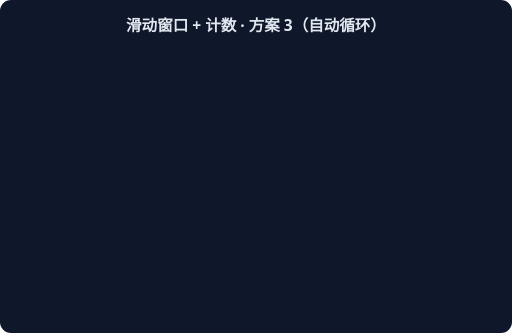
t = 0.00 s
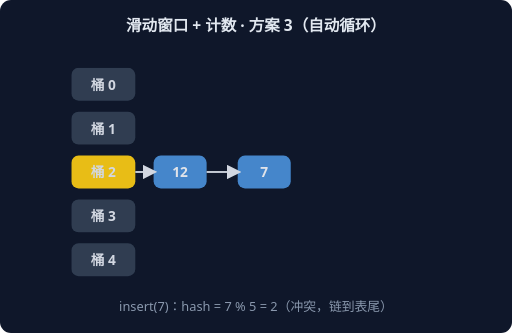
t = 1.67 s
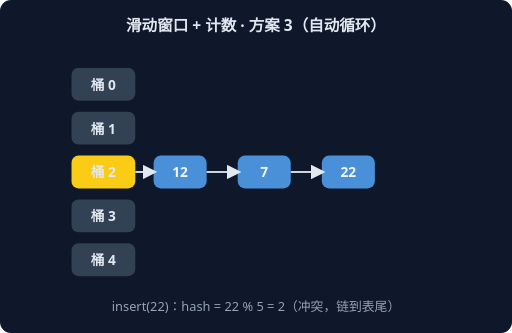
t = 3.33 s
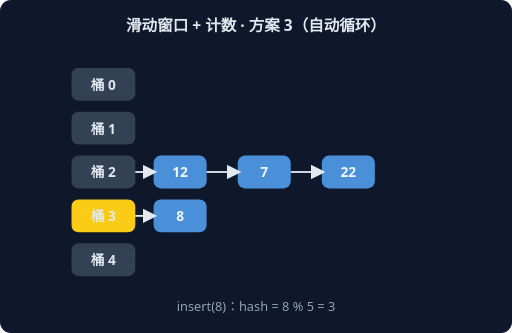
t = 5.00 s
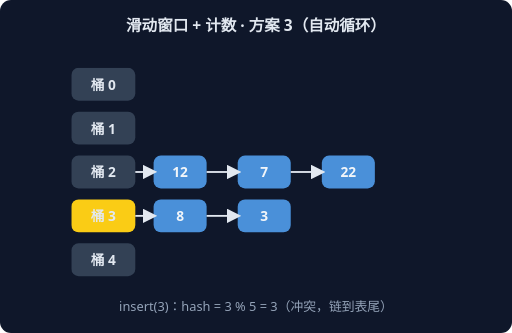
t = 6.67 s
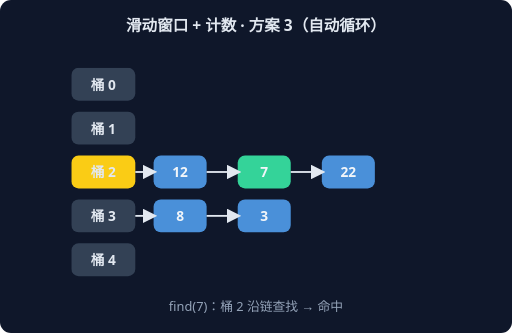
t = 8.33 s

The animated SVG that drew these frames (rendered in a browser with its animation timeline set to each time). Animation: 6 CSS @keyframes rules; frames cover the first 8.33 s, repeats indefinitely.

<svg xmlns="http://www.w3.org/2000/svg" width="560" height="364" viewBox="0 0 560 364" font-family="system-ui,sans-serif">
<rect width="560" height="364" rx="12" fill="#0F172A"/>
<text x="280" y="34" text-anchor="middle" fill="#E2E8F0" font-size="17" font-weight="600">滑动窗口 + 计数 · 方案 3（自动循环）</text>
<g style="animation: st0 9.0s linear infinite both">
<rect x="78" y="74" width="70" height="36" rx="8" fill="#334155"/>
<text x="113" y="98" text-anchor="middle" fill="#E2E8F0" font-size="15" font-weight="700">桶 0</text>
<rect x="78" y="122" width="70" height="36" rx="8" fill="#334155"/>
<text x="113" y="146" text-anchor="middle" fill="#E2E8F0" font-size="15" font-weight="700">桶 1</text>
<rect x="78" y="170" width="70" height="36" rx="8" fill="#FACC15"/>
<text x="113" y="194" text-anchor="middle" fill="#E2E8F0" font-size="15" font-weight="700">桶 2</text>
<rect x="168" y="170" width="58" height="36" rx="8" fill="#4A90D9"/>
<text x="197" y="194" text-anchor="middle" fill="#F1F5F9" font-size="15" font-weight="700">12</text>
<line x1="148" y1="188" x2="168" y2="188" stroke="#E2E8F0" stroke-width="2" marker-end="url(#harr)"/>
<rect x="78" y="218" width="70" height="36" rx="8" fill="#334155"/>
<text x="113" y="242" text-anchor="middle" fill="#E2E8F0" font-size="15" font-weight="700">桶 3</text>
<rect x="78" y="266" width="70" height="36" rx="8" fill="#334155"/>
<text x="113" y="290" text-anchor="middle" fill="#E2E8F0" font-size="15" font-weight="700">桶 4</text>
<text x="280" y="340" text-anchor="middle" fill="#94A3B8" font-size="14">insert(12)：hash = 12 % 5 = 2</text>
</g>
<g style="animation: st1 9.0s linear infinite both">
<rect x="78" y="74" width="70" height="36" rx="8" fill="#334155"/>
<text x="113" y="98" text-anchor="middle" fill="#E2E8F0" font-size="15" font-weight="700">桶 0</text>
<rect x="78" y="122" width="70" height="36" rx="8" fill="#334155"/>
<text x="113" y="146" text-anchor="middle" fill="#E2E8F0" font-size="15" font-weight="700">桶 1</text>
<rect x="78" y="170" width="70" height="36" rx="8" fill="#FACC15"/>
<text x="113" y="194" text-anchor="middle" fill="#E2E8F0" font-size="15" font-weight="700">桶 2</text>
<rect x="168" y="170" width="58" height="36" rx="8" fill="#4A90D9"/>
<text x="197" y="194" text-anchor="middle" fill="#F1F5F9" font-size="15" font-weight="700">12</text>
<line x1="148" y1="188" x2="168" y2="188" stroke="#E2E8F0" stroke-width="2" marker-end="url(#harr)"/>
<rect x="260" y="170" width="58" height="36" rx="8" fill="#4A90D9"/>
<text x="289" y="194" text-anchor="middle" fill="#F1F5F9" font-size="15" font-weight="700">7</text>
<line x1="226" y1="188" x2="260" y2="188" stroke="#E2E8F0" stroke-width="2" marker-end="url(#harr)"/>
<rect x="78" y="218" width="70" height="36" rx="8" fill="#334155"/>
<text x="113" y="242" text-anchor="middle" fill="#E2E8F0" font-size="15" font-weight="700">桶 3</text>
<rect x="78" y="266" width="70" height="36" rx="8" fill="#334155"/>
<text x="113" y="290" text-anchor="middle" fill="#E2E8F0" font-size="15" font-weight="700">桶 4</text>
<text x="280" y="340" text-anchor="middle" fill="#94A3B8" font-size="14">insert(7)：hash = 7 % 5 = 2（冲突，链到表尾）</text>
</g>
<g style="animation: st2 9.0s linear infinite both">
<rect x="78" y="74" width="70" height="36" rx="8" fill="#334155"/>
<text x="113" y="98" text-anchor="middle" fill="#E2E8F0" font-size="15" font-weight="700">桶 0</text>
<rect x="78" y="122" width="70" height="36" rx="8" fill="#334155"/>
<text x="113" y="146" text-anchor="middle" fill="#E2E8F0" font-size="15" font-weight="700">桶 1</text>
<rect x="78" y="170" width="70" height="36" rx="8" fill="#FACC15"/>
<text x="113" y="194" text-anchor="middle" fill="#E2E8F0" font-size="15" font-weight="700">桶 2</text>
<rect x="168" y="170" width="58" height="36" rx="8" fill="#4A90D9"/>
<text x="197" y="194" text-anchor="middle" fill="#F1F5F9" font-size="15" font-weight="700">12</text>
<line x1="148" y1="188" x2="168" y2="188" stroke="#E2E8F0" stroke-width="2" marker-end="url(#harr)"/>
<rect x="260" y="170" width="58" height="36" rx="8" fill="#4A90D9"/>
<text x="289" y="194" text-anchor="middle" fill="#F1F5F9" font-size="15" font-weight="700">7</text>
<line x1="226" y1="188" x2="260" y2="188" stroke="#E2E8F0" stroke-width="2" marker-end="url(#harr)"/>
<rect x="352" y="170" width="58" height="36" rx="8" fill="#4A90D9"/>
<text x="381" y="194" text-anchor="middle" fill="#F1F5F9" font-size="15" font-weight="700">22</text>
<line x1="318" y1="188" x2="352" y2="188" stroke="#E2E8F0" stroke-width="2" marker-end="url(#harr)"/>
<rect x="78" y="218" width="70" height="36" rx="8" fill="#334155"/>
<text x="113" y="242" text-anchor="middle" fill="#E2E8F0" font-size="15" font-weight="700">桶 3</text>
<rect x="78" y="266" width="70" height="36" rx="8" fill="#334155"/>
<text x="113" y="290" text-anchor="middle" fill="#E2E8F0" font-size="15" font-weight="700">桶 4</text>
<text x="280" y="340" text-anchor="middle" fill="#94A3B8" font-size="14">insert(22)：hash = 22 % 5 = 2（冲突，链到表尾）</text>
</g>
<g style="animation: st3 9.0s linear infinite both">
<rect x="78" y="74" width="70" height="36" rx="8" fill="#334155"/>
<text x="113" y="98" text-anchor="middle" fill="#E2E8F0" font-size="15" font-weight="700">桶 0</text>
<rect x="78" y="122" width="70" height="36" rx="8" fill="#334155"/>
<text x="113" y="146" text-anchor="middle" fill="#E2E8F0" font-size="15" font-weight="700">桶 1</text>
<rect x="78" y="170" width="70" height="36" rx="8" fill="#334155"/>
<text x="113" y="194" text-anchor="middle" fill="#E2E8F0" font-size="15" font-weight="700">桶 2</text>
<rect x="168" y="170" width="58" height="36" rx="8" fill="#4A90D9"/>
<text x="197" y="194" text-anchor="middle" fill="#F1F5F9" font-size="15" font-weight="700">12</text>
<line x1="148" y1="188" x2="168" y2="188" stroke="#E2E8F0" stroke-width="2" marker-end="url(#harr)"/>
<rect x="260" y="170" width="58" height="36" rx="8" fill="#4A90D9"/>
<text x="289" y="194" text-anchor="middle" fill="#F1F5F9" font-size="15" font-weight="700">7</text>
<line x1="226" y1="188" x2="260" y2="188" stroke="#E2E8F0" stroke-width="2" marker-end="url(#harr)"/>
<rect x="352" y="170" width="58" height="36" rx="8" fill="#4A90D9"/>
<text x="381" y="194" text-anchor="middle" fill="#F1F5F9" font-size="15" font-weight="700">22</text>
<line x1="318" y1="188" x2="352" y2="188" stroke="#E2E8F0" stroke-width="2" marker-end="url(#harr)"/>
<rect x="78" y="218" width="70" height="36" rx="8" fill="#FACC15"/>
<text x="113" y="242" text-anchor="middle" fill="#E2E8F0" font-size="15" font-weight="700">桶 3</text>
<rect x="168" y="218" width="58" height="36" rx="8" fill="#4A90D9"/>
<text x="197" y="242" text-anchor="middle" fill="#F1F5F9" font-size="15" font-weight="700">8</text>
<line x1="148" y1="236" x2="168" y2="236" stroke="#E2E8F0" stroke-width="2" marker-end="url(#harr)"/>
<rect x="78" y="266" width="70" height="36" rx="8" fill="#334155"/>
<text x="113" y="290" text-anchor="middle" fill="#E2E8F0" font-size="15" font-weight="700">桶 4</text>
<text x="280" y="340" text-anchor="middle" fill="#94A3B8" font-size="14">insert(8)：hash = 8 % 5 = 3</text>
</g>
<g style="animation: st4 9.0s linear infinite both">
<rect x="78" y="74" width="70" height="36" rx="8" fill="#334155"/>
<text x="113" y="98" text-anchor="middle" fill="#E2E8F0" font-size="15" font-weight="700">桶 0</text>
<rect x="78" y="122" width="70" height="36" rx="8" fill="#334155"/>
<text x="113" y="146" text-anchor="middle" fill="#E2E8F0" font-size="15" font-weight="700">桶 1</text>
<rect x="78" y="170" width="70" height="36" rx="8" fill="#334155"/>
<text x="113" y="194" text-anchor="middle" fill="#E2E8F0" font-size="15" font-weight="700">桶 2</text>
<rect x="168" y="170" width="58" height="36" rx="8" fill="#4A90D9"/>
<text x="197" y="194" text-anchor="middle" fill="#F1F5F9" font-size="15" font-weight="700">12</text>
<line x1="148" y1="188" x2="168" y2="188" stroke="#E2E8F0" stroke-width="2" marker-end="url(#harr)"/>
<rect x="260" y="170" width="58" height="36" rx="8" fill="#4A90D9"/>
<text x="289" y="194" text-anchor="middle" fill="#F1F5F9" font-size="15" font-weight="700">7</text>
<line x1="226" y1="188" x2="260" y2="188" stroke="#E2E8F0" stroke-width="2" marker-end="url(#harr)"/>
<rect x="352" y="170" width="58" height="36" rx="8" fill="#4A90D9"/>
<text x="381" y="194" text-anchor="middle" fill="#F1F5F9" font-size="15" font-weight="700">22</text>
<line x1="318" y1="188" x2="352" y2="188" stroke="#E2E8F0" stroke-width="2" marker-end="url(#harr)"/>
<rect x="78" y="218" width="70" height="36" rx="8" fill="#FACC15"/>
<text x="113" y="242" text-anchor="middle" fill="#E2E8F0" font-size="15" font-weight="700">桶 3</text>
<rect x="168" y="218" width="58" height="36" rx="8" fill="#4A90D9"/>
<text x="197" y="242" text-anchor="middle" fill="#F1F5F9" font-size="15" font-weight="700">8</text>
<line x1="148" y1="236" x2="168" y2="236" stroke="#E2E8F0" stroke-width="2" marker-end="url(#harr)"/>
<rect x="260" y="218" width="58" height="36" rx="8" fill="#4A90D9"/>
<text x="289" y="242" text-anchor="middle" fill="#F1F5F9" font-size="15" font-weight="700">3</text>
<line x1="226" y1="236" x2="260" y2="236" stroke="#E2E8F0" stroke-width="2" marker-end="url(#harr)"/>
<rect x="78" y="266" width="70" height="36" rx="8" fill="#334155"/>
<text x="113" y="290" text-anchor="middle" fill="#E2E8F0" font-size="15" font-weight="700">桶 4</text>
<text x="280" y="340" text-anchor="middle" fill="#94A3B8" font-size="14">insert(3)：hash = 3 % 5 = 3（冲突，链到表尾）</text>
</g>
<g style="animation: st5 9.0s linear infinite both">
<rect x="78" y="74" width="70" height="36" rx="8" fill="#334155"/>
<text x="113" y="98" text-anchor="middle" fill="#E2E8F0" font-size="15" font-weight="700">桶 0</text>
<rect x="78" y="122" width="70" height="36" rx="8" fill="#334155"/>
<text x="113" y="146" text-anchor="middle" fill="#E2E8F0" font-size="15" font-weight="700">桶 1</text>
<rect x="78" y="170" width="70" height="36" rx="8" fill="#FACC15"/>
<text x="113" y="194" text-anchor="middle" fill="#E2E8F0" font-size="15" font-weight="700">桶 2</text>
<rect x="168" y="170" width="58" height="36" rx="8" fill="#4A90D9"/>
<text x="197" y="194" text-anchor="middle" fill="#F1F5F9" font-size="15" font-weight="700">12</text>
<line x1="148" y1="188" x2="168" y2="188" stroke="#E2E8F0" stroke-width="2" marker-end="url(#harr)"/>
<rect x="260" y="170" width="58" height="36" rx="8" fill="#34D399"/>
<text x="289" y="194" text-anchor="middle" fill="#F1F5F9" font-size="15" font-weight="700">7</text>
<line x1="226" y1="188" x2="260" y2="188" stroke="#E2E8F0" stroke-width="2" marker-end="url(#harr)"/>
<rect x="352" y="170" width="58" height="36" rx="8" fill="#4A90D9"/>
<text x="381" y="194" text-anchor="middle" fill="#F1F5F9" font-size="15" font-weight="700">22</text>
<line x1="318" y1="188" x2="352" y2="188" stroke="#E2E8F0" stroke-width="2" marker-end="url(#harr)"/>
<rect x="78" y="218" width="70" height="36" rx="8" fill="#334155"/>
<text x="113" y="242" text-anchor="middle" fill="#E2E8F0" font-size="15" font-weight="700">桶 3</text>
<rect x="168" y="218" width="58" height="36" rx="8" fill="#4A90D9"/>
<text x="197" y="242" text-anchor="middle" fill="#F1F5F9" font-size="15" font-weight="700">8</text>
<line x1="148" y1="236" x2="168" y2="236" stroke="#E2E8F0" stroke-width="2" marker-end="url(#harr)"/>
<rect x="260" y="218" width="58" height="36" rx="8" fill="#4A90D9"/>
<text x="289" y="242" text-anchor="middle" fill="#F1F5F9" font-size="15" font-weight="700">3</text>
<line x1="226" y1="236" x2="260" y2="236" stroke="#E2E8F0" stroke-width="2" marker-end="url(#harr)"/>
<rect x="78" y="266" width="70" height="36" rx="8" fill="#334155"/>
<text x="113" y="290" text-anchor="middle" fill="#E2E8F0" font-size="15" font-weight="700">桶 4</text>
<text x="280" y="340" text-anchor="middle" fill="#94A3B8" font-size="14">find(7)：桶 2 沿链查找 → 命中</text>
</g>
<defs><marker id="harr" markerWidth="8" markerHeight="8" refX="6" refY="4" orient="auto"><path d="M0,0 L8,4 L0,8 z" fill="#E2E8F0"/></marker></defs>
<style>
.st0 {opacity:0} @keyframes st0 {0%{opacity:0}0.00%{opacity:0}2.00%{opacity:1}14.67%{opacity:1}16.67%{opacity:0}100%{opacity:0}}
.st1 {opacity:0} @keyframes st1 {0%{opacity:0}16.67%{opacity:0}18.67%{opacity:1}31.33%{opacity:1}33.33%{opacity:0}100%{opacity:0}}
.st2 {opacity:0} @keyframes st2 {0%{opacity:0}33.33%{opacity:0}35.33%{opacity:1}48.00%{opacity:1}50.00%{opacity:0}100%{opacity:0}}
.st3 {opacity:0} @keyframes st3 {0%{opacity:0}50.00%{opacity:0}52.00%{opacity:1}64.67%{opacity:1}66.67%{opacity:0}100%{opacity:0}}
.st4 {opacity:0} @keyframes st4 {0%{opacity:0}66.67%{opacity:0}68.67%{opacity:1}81.33%{opacity:1}83.33%{opacity:0}100%{opacity:0}}
.st5 {opacity:0} @keyframes st5 {0%{opacity:0}83.33%{opacity:0}85.33%{opacity:1}98.00%{opacity:1}100.00%{opacity:0}100%{opacity:0}}
</style>
</svg>
